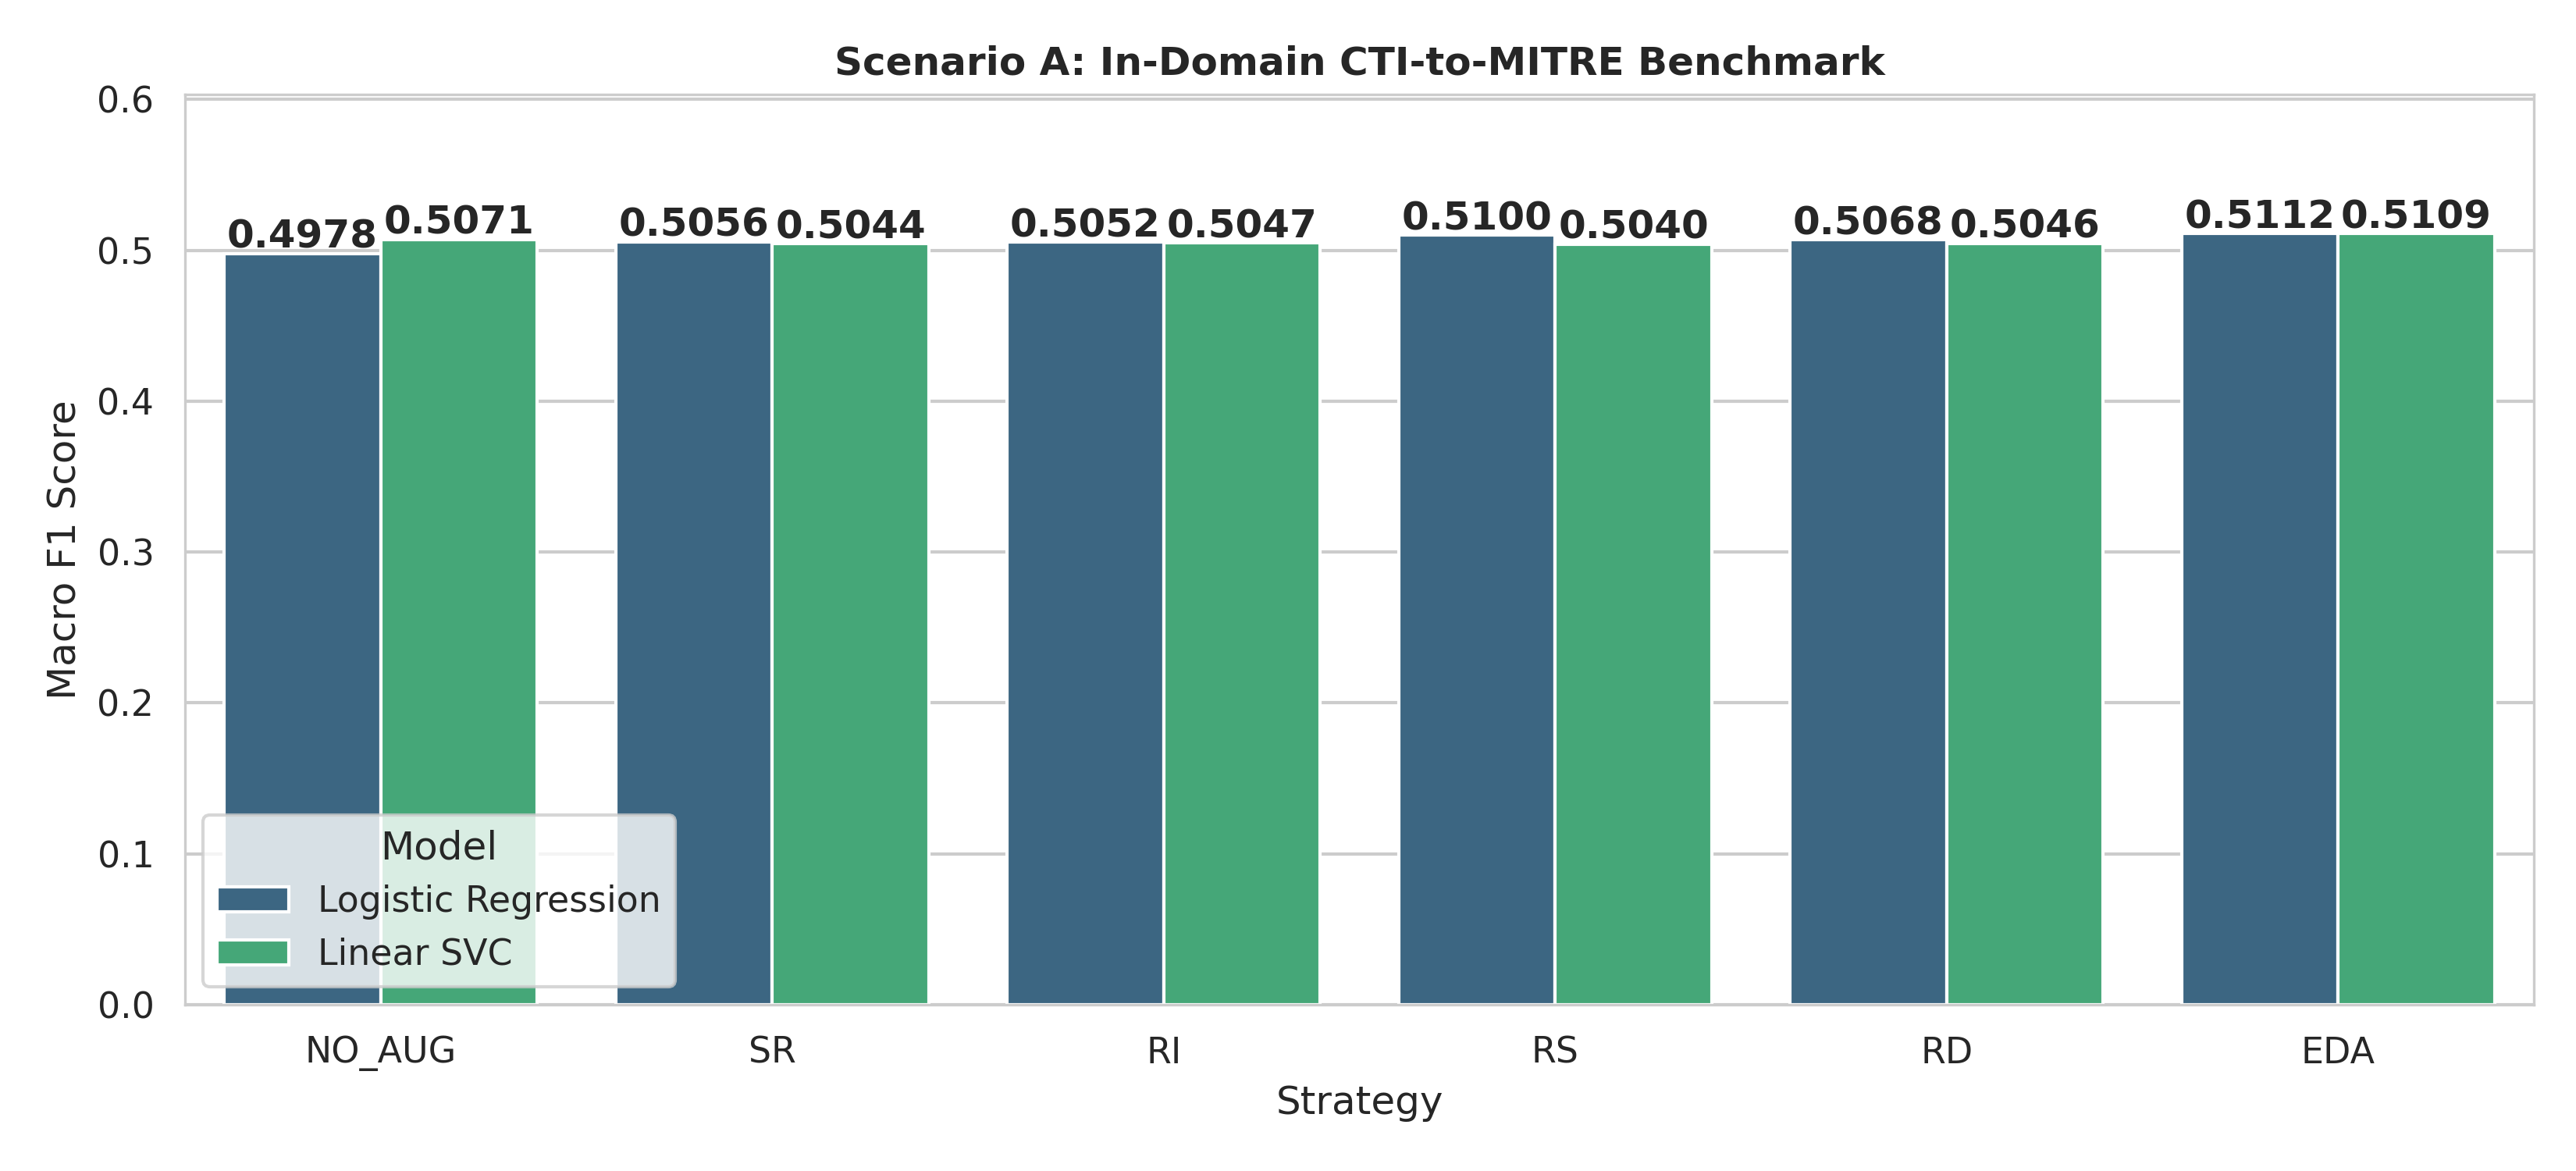

Data behind this chart, as committed beside it:
Scenario, Model, Strategy, Macro_F1, Micro_F1, Precision_Macro, Recall_Macro, Hamming_Loss, Exact_Match_Acc
Scenario A (CTI-to-MITRE), Logistic Regression, NO_AUG, 0.4978, 0.653, 0.522, 0.5359, 0.0041, 0.4617
Scenario A (CTI-to-MITRE), Linear SVC, NO_AUG, 0.5071, 0.7061, 0.6456, 0.4487, 0.0029, 0.5733
Scenario A (CTI-to-MITRE), Logistic Regression, SR, 0.5056, 0.6604, 0.5398, 0.5312, 0.004, 0.4648
Scenario A (CTI-to-MITRE), Linear SVC, SR, 0.5044, 0.7056, 0.6437, 0.4438, 0.0028, 0.5737
Scenario A (CTI-to-MITRE), Logistic Regression, RI, 0.5052, 0.6596, 0.5382, 0.5301, 0.004, 0.4609
Scenario A (CTI-to-MITRE), Linear SVC, RI, 0.5047, 0.705, 0.6429, 0.444, 0.0028, 0.5721
Scenario A (CTI-to-MITRE), Logistic Regression, RS, 0.51, 0.659, 0.5352, 0.5431, 0.004, 0.4598
Scenario A (CTI-to-MITRE), Linear SVC, RS, 0.504, 0.7023, 0.6476, 0.4418, 0.0029, 0.5687
Scenario A (CTI-to-MITRE), Logistic Regression, RD, 0.5068, 0.6589, 0.5381, 0.5341, 0.004, 0.4617
Scenario A (CTI-to-MITRE), Linear SVC, RD, 0.5046, 0.7048, 0.6466, 0.4435, 0.0028, 0.5706
Scenario A (CTI-to-MITRE), Logistic Regression, EDA, 0.5112, 0.6595, 0.5439, 0.5416, 0.004, 0.4602
Scenario A (CTI-to-MITRE), Linear SVC, EDA, 0.5109, 0.7034, 0.6508, 0.4505, 0.0029, 0.5702
